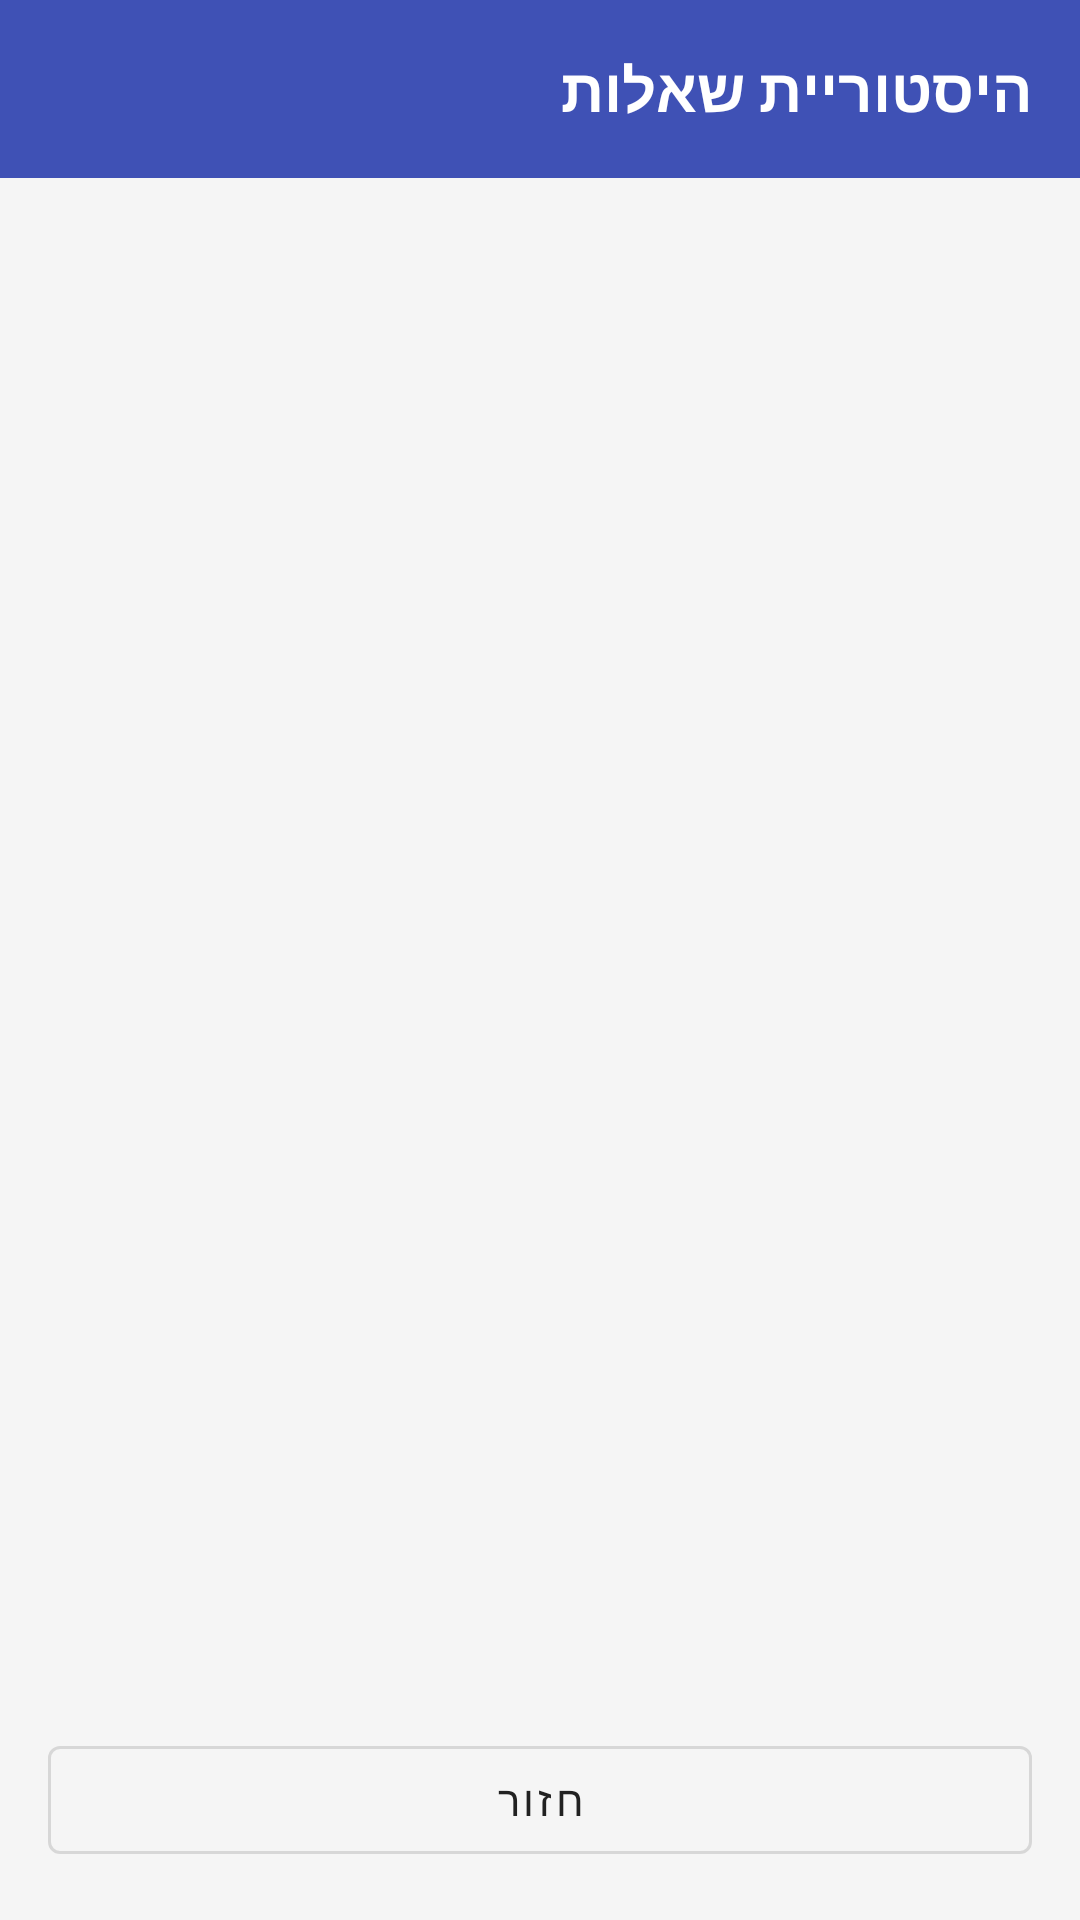

Reconstruct the res/layout file that produces this screen, plus the resources it refers to.
<!-- AndroidManifest.xml: application theme Theme.MaterialComponents.Light.DarkActionBar -->
<!-- res/layout/activity_history.xml -->
<?xml version="1.0" encoding="utf-8"?>
<LinearLayout xmlns:android="http://schemas.android.com/apk/res/android"
    android:layout_width="match_parent"
    android:layout_height="match_parent"
    android:orientation="vertical"
    android:background="#F5F5F5">

    <LinearLayout
        android:layout_width="match_parent"
        android:layout_height="wrap_content"
        android:background="#3F51B5"
        android:padding="16dp"
        android:gravity="center_vertical">

        <TextView
            android:layout_width="match_parent"
            android:layout_height="wrap_content"
            android:text="היסטוריית שאלות"
            android:textColor="#FFFFFF"
            android:textSize="20sp"
            android:textStyle="bold"/>

    </LinearLayout>

    <ProgressBar
        android:id="@+id/progressBar"
        android:layout_width="wrap_content"
        android:layout_height="wrap_content"
        android:layout_gravity="center"
        android:visibility="gone"
        android:layout_marginTop="32dp"/>

    <TextView
        android:id="@+id/tvEmpty"
        android:layout_width="match_parent"
        android:layout_height="wrap_content"
        android:text="אין היסטוריה עדיין"
        android:textSize="18sp"
        android:textColor="#999999"
        android:gravity="center"
        android:layout_marginTop="64dp"
        android:visibility="gone"/>

    <androidx.recyclerview.widget.RecyclerView
        android:id="@+id/recyclerView"
        android:layout_width="match_parent"
        android:layout_height="0dp"
        android:layout_weight="1"
        android:padding="8dp"/>

    <com.google.android.material.button.MaterialButton
        android:id="@+id/btnBack"
        android:layout_width="match_parent"
        android:layout_height="wrap_content"
        android:layout_margin="16dp"
        android:text="חזור"
        style="@style/Widget.MaterialComponents.Button.OutlinedButton"/>

</LinearLayout>
<!-- resources referenced by this layout -->
<resources>

</resources>
